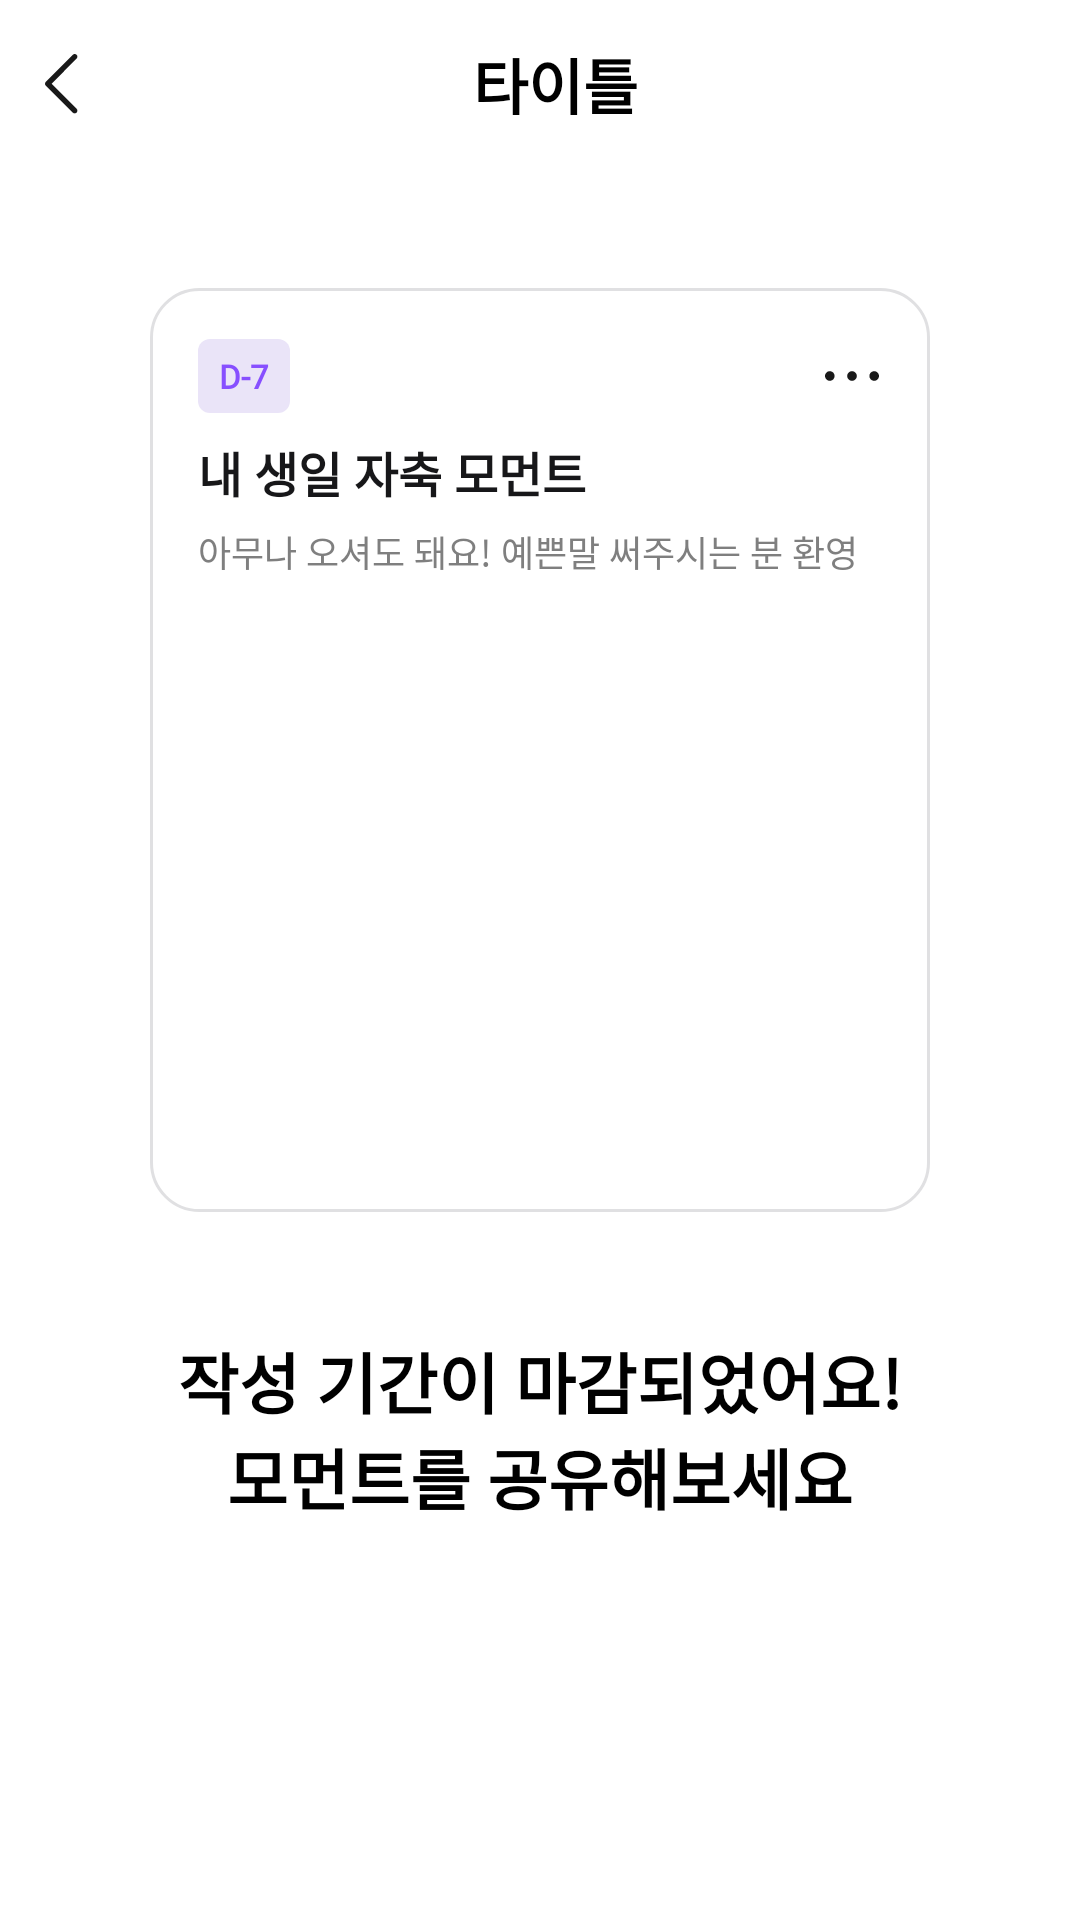

Android layout source for this screen:
<!-- AndroidManifest.xml: application theme Theme.RollingMoment -->
<!-- res/layout/fragment_moment_result.xml -->
<?xml version="1.0" encoding="utf-8"?>
<androidx.constraintlayout.widget.ConstraintLayout xmlns:android="http://schemas.android.com/apk/res/android"
    xmlns:app="http://schemas.android.com/apk/res-auto"
    android:layout_width="match_parent"
    android:layout_height="match_parent">

    <include
        android:id="@+id/layoutToolBar"
        layout="@layout/layout_toolbar"
        android:layout_width="match_parent"
        android:layout_height="56dp"
        app:layout_constraintTop_toTopOf="parent" />

    <include
        android:id="@+id/layoutMoment"
        layout="@layout/layout_moment_info"
        android:layout_width="match_parent"
        android:layout_height="wrap_content"
        android:layout_marginHorizontal="50dp"
        android:layout_marginTop="40dp"
        app:layout_constraintTop_toBottomOf="@+id/layoutToolBar" />

    <TextView
        android:id="@+id/tvEnd"
        style="@style/T222Bold"
        android:layout_width="0dp"
        android:layout_height="wrap_content"
        android:layout_marginTop="40dp"
        android:text="@string/moment_result_title"
        android:textAlignment="center"
        android:textColor="@color/C000000"
        app:layout_constraintEnd_toEndOf="parent"
        app:layout_constraintStart_toStartOf="parent"
        app:layout_constraintTop_toBottomOf="@id/layoutMoment" />

    <androidx.recyclerview.widget.RecyclerView
        android:id="@+id/rvAdapter"
        android:layout_width="match_parent"
        android:layout_height="wrap_content"
        android:layout_marginHorizontal="30dp"
        android:layout_marginTop="20dp"
        app:layout_constraintTop_toBottomOf="@id/tvEnd" />

</androidx.constraintlayout.widget.ConstraintLayout>
<!-- res/layout/layout_toolbar.xml (included above) -->
<?xml version="1.0" encoding="utf-8"?>
<androidx.constraintlayout.widget.ConstraintLayout xmlns:android="http://schemas.android.com/apk/res/android"
    xmlns:app="http://schemas.android.com/apk/res-auto"
    xmlns:tools="http://schemas.android.com/tools"
    android:layout_width="match_parent"
    android:layout_height="56dp">

    <ImageView
        android:id="@+id/ivBack"
        android:layout_width="wrap_content"
        android:layout_height="wrap_content"
        android:padding="10dp"
        android:src="@drawable/ic_chevron_left"
        app:layout_constraintBottom_toBottomOf="parent"
        app:layout_constraintStart_toStartOf="parent"
        app:layout_constraintTop_toTopOf="parent" />

    <TextView
        android:id="@+id/tvToolbarTitle"
        style="@style/T320Bold"
        android:layout_width="0dp"
        android:layout_height="wrap_content"
        android:textAlignment="center"
        android:textColor="@color/C000000"
        app:layout_constraintBottom_toBottomOf="parent"
        app:layout_constraintEnd_toStartOf="@id/ivClose"
        app:layout_constraintStart_toEndOf="@id/ivBack"
        app:layout_constraintTop_toTopOf="parent"
        tools:text="타이틀" />

    <ImageView
        android:id="@+id/ivClose"
        android:layout_width="wrap_content"
        android:layout_height="wrap_content"
        android:layout_marginEnd="10dp"
        android:src="@drawable/ic_close"
        android:visibility="invisible"
        app:layout_constraintBottom_toBottomOf="parent"
        app:layout_constraintEnd_toEndOf="parent"
        app:layout_constraintTop_toTopOf="parent" />
</androidx.constraintlayout.widget.ConstraintLayout>
<!-- res/layout/layout_moment_info.xml (included above) -->
<?xml version="1.0" encoding="utf-8"?>
<androidx.constraintlayout.widget.ConstraintLayout xmlns:android="http://schemas.android.com/apk/res/android"
    xmlns:app="http://schemas.android.com/apk/res-auto"
    xmlns:tools="http://schemas.android.com/tools"
    android:layout_width="match_parent"
    android:layout_height="wrap_content"
    android:background="@drawable/shape_16_ffffff_e0e0e2"
    android:paddingHorizontal="16dp"
    android:paddingVertical="17dp">

    <TextView
        android:id="@+id/tvDeadline"
        style="@style/L910Bold"
        android:layout_width="wrap_content"
        android:layout_height="wrap_content"
        android:background="@drawable/shape_4_eae4f8"
        android:paddingHorizontal="7dp"
        android:paddingVertical="5dp"
        android:textColor="@color/C874FFF"
        app:layout_constraintStart_toStartOf="parent"
        app:layout_constraintTop_toTopOf="parent"
        tools:text="D-7" />

    <TextView
        android:id="@+id/tvCategory"
        style="@style/L910Bold"
        android:layout_width="wrap_content"
        android:layout_height="wrap_content"
        android:layout_marginStart="4dp"
        android:background="@drawable/shape_4_e0e0e2_ffffff"
        android:paddingHorizontal="7dp"
        android:paddingVertical="5dp"
        android:textColor="@color/C4C4C4C"
        android:visibility="gone"
        app:layout_constraintStart_toEndOf="@id/tvDeadline"
        app:layout_constraintTop_toTopOf="parent"
        tools:text="생일" />

    <ImageView
        android:id="@+id/ivMore"
        android:layout_width="wrap_content"
        android:layout_height="wrap_content"
        android:src="@drawable/ic_horizontal_dots"
        app:layout_constraintBottom_toBottomOf="@id/tvDeadline"
        app:layout_constraintEnd_toEndOf="parent"
        app:layout_constraintTop_toTopOf="@id/tvDeadline" />

    <TextView
        android:id="@+id/tvMomentTitle"
        style="@style/L116Bold"
        android:layout_width="0dp"
        android:layout_height="wrap_content"
        android:layout_marginTop="8dp"
        android:ellipsize="end"
        android:maxLines="1"
        android:textColor="@color/C171719"
        app:layout_constraintEnd_toEndOf="parent"
        app:layout_constraintStart_toStartOf="parent"
        app:layout_constraintTop_toBottomOf="@id/tvDeadline"
        tools:text="내 생일 자축 모먼트" />

    <TextView
        android:id="@+id/tvContent"
        style="@style/L612Medium"
        android:layout_width="0dp"
        android:layout_height="wrap_content"
        android:layout_marginTop="6dp"
        android:textColor="@color/C7F7F7F"
        app:layout_constraintEnd_toEndOf="parent"
        app:layout_constraintStart_toStartOf="parent"
        app:layout_constraintTop_toBottomOf="@id/tvMomentTitle"
        tools:text="아무나 오셔도 돼요! 예쁜말 써주시는 분 환영" />

    <ImageView
        android:id="@+id/ivImage"
        android:layout_width="0dp"
        android:layout_height="0dp"
        app:layout_constraintStart_toStartOf="parent"
        app:layout_constraintEnd_toEndOf="parent"
        app:layout_constraintDimensionRatio="5:4"
        android:layout_marginTop="12dp"
        android:scaleType="fitXY"
        app:layout_constraintTop_toBottomOf="@id/tvContent" />

</androidx.constraintlayout.widget.ConstraintLayout>
<!-- resources referenced by this layout -->
<resources>
  <color name="C000000">#000000</color>
  <color name="C171719">#171719</color>
  <color name="C4C4C4C">#4C4C4C</color>
  <color name="C7F7F7F">#7F7F7F</color>
  <color name="C874FFF">#874FFF</color>
  <!-- drawable ic_chevron_left (drawable) -->
  <vector xmlns:android="http://schemas.android.com/apk/res/android"
      android:width="20dp"
      android:height="20dp"
      android:viewportWidth="20"
      android:viewportHeight="20">
    <path
        android:pathData="M14.265,19.538C14.441,19.712 14.671,19.801 14.901,19.801C15.131,19.801 15.363,19.712 15.538,19.537C15.889,19.184 15.888,18.615 15.536,18.264L7.173,9.922L15.538,1.536C15.889,1.184 15.888,0.615 15.536,0.264C15.184,-0.088 14.614,-0.087 14.263,0.265L5.263,9.288C5.095,9.458 5,9.688 5,9.925C5.001,10.165 5.096,10.394 5.265,10.561L14.265,19.538Z"
        android:fillColor="#191919"
        android:fillType="evenOdd"/>
  </vector>
  <!-- drawable shape_16_ffffff_e0e0e2 (drawable) -->
  <?xml version="1.0" encoding="utf-8"?>
  <shape xmlns:android="http://schemas.android.com/apk/res/android">
      <corners android:radius="16dp" />
      <solid android:color="@color/CFFFFFF" />
      <stroke
          android:width="1dp"
          android:color="@color/CE0E0E2" />
  </shape>
  <!-- drawable shape_4_e0e0e2_ffffff (drawable) -->
  <?xml version="1.0" encoding="utf-8"?>
  <shape xmlns:android="http://schemas.android.com/apk/res/android">
      <corners android:radius="4dp" />
      <solid android:color="@color/CFFFFFF" />
      <stroke
          android:width="1dp"
          android:color="@color/CE0E0E2" />
  </shape>
  <!-- drawable shape_4_eae4f8 (drawable) -->
  <?xml version="1.0" encoding="utf-8"?>
  <shape xmlns:android="http://schemas.android.com/apk/res/android">
      <corners android:radius="4dp"/>
      <solid android:color="@color/CEAE4F8"/>
  </shape>
  <string name="moment_result_title">작성 기간이 마감되었어요!\n모먼트를 공유해보세요</string>
  <style name="L116Bold" parent="BoldTextView">
          <item name="android:textSize">16dp</item>
      </style>
  <style name="L612Medium" parent="MediumTextView">
          <item name="android:textSize">12dp</item>
      </style>
  <style name="L910Bold" parent="BoldTextView">
          <item name="android:textSize">11dp</item>
      </style>
  <style name="T222Bold" parent="BoldTextView">
          <item name="android:textSize">22dp</item>
      </style>
  <style name="T320Bold" parent="BoldTextView">
          <item name="android:textSize">20dp</item>
      </style>
      /
  <style name="Theme.RollingMoment" parent="Theme.MaterialComponents.DayNight.NoActionBar">
          <item name="colorPrimary">@android:color/white</item>
          <item name="colorPrimaryDark">@android:color/white</item>
          <item name="android:statusBarColor">@color/CFFFFFF</item>
          
          <item name="android:windowLightStatusBar">true</item>
  
          <item name="android:windowBackground">@android:color/white</item>
          <item name="android:actionBarItemBackground">@android:color/white</item>
          <item name="buttonStyle">?android:attr/borderlessButtonStyle</item>
          <item name="checkboxStyle">?android:attr/borderlessButtonStyle</item>
      </style>
  <color name="CFFFFFF">#FFFFFF</color>
  <color name="CE0E0E2">#E0E0E2</color>
  <color name="CEAE4F8">#EAE4F8</color>
  <style name="BoldTextView" parent="Widget.AppCompat.TextView">
          <item name="android:textStyle">bold</item>
          <item name="android:fontFamily">@font/pretendard_bold</item>
      </style>
  <style name="MediumTextView" parent="Widget.AppCompat.TextView">
          <item name="android:textStyle">normal</item>
          <item name="android:fontFamily">@font/pretendard_medium</item>
      </style>
</resources>
